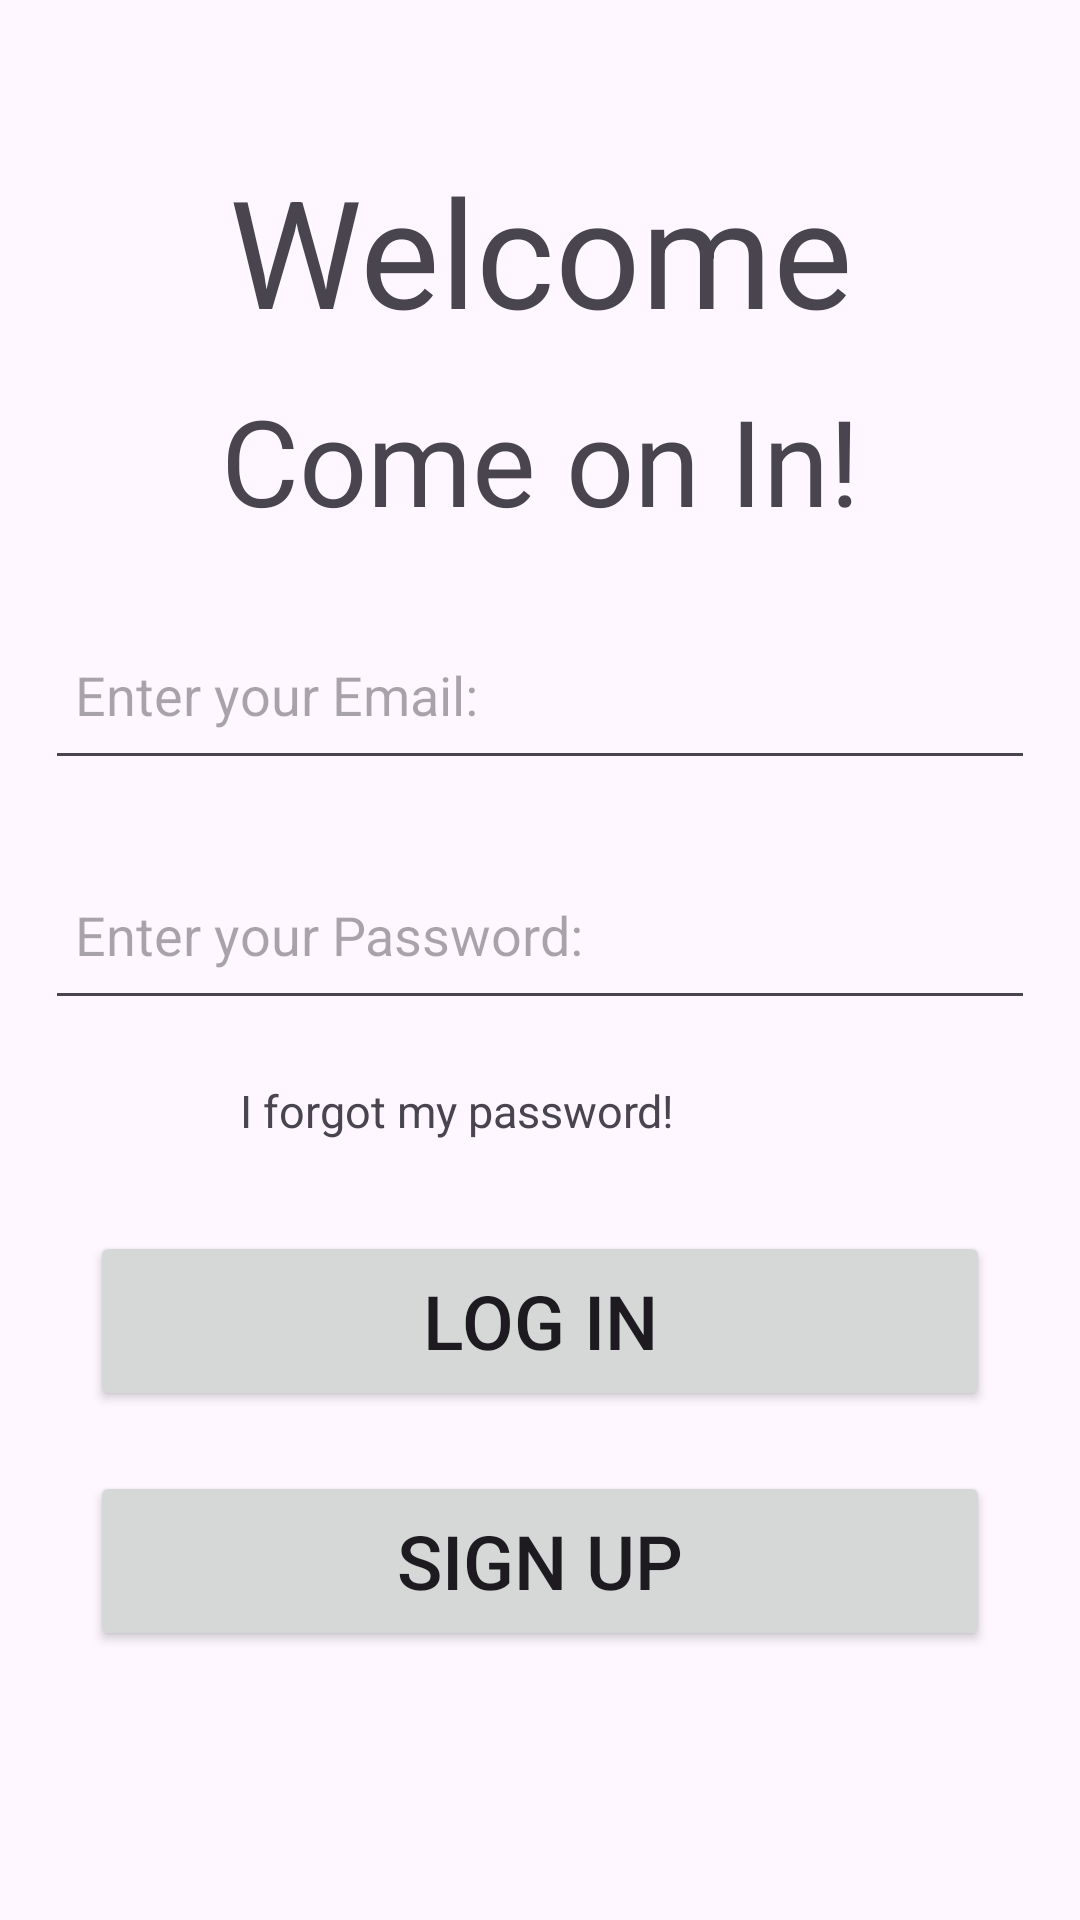

The Android layout XML behind this screen, and the referenced resources:
<!-- AndroidManifest.xml: application theme Theme.TravelPost -->
<!-- res/layout/log_in.xml -->
<?xml version="1.0" encoding="utf-8"?>
<LinearLayout xmlns:android="http://schemas.android.com/apk/res/android"
    xmlns:tools="http://schemas.android.com/tools"
    android:id="@+id/logInLinear"
    android:layout_width="match_parent"
    android:layout_height="match_parent"
    android:orientation="vertical"
    tools:context=".FragmentLogIn">

    <TextView
        android:id="@+id/textViewWelcome"
        android:layout_width="match_parent"
        android:layout_height="wrap_content"
        android:layout_marginTop="50dp"
        android:text="Welcome"
        android:textAlignment="center"
        android:textSize="50sp" />

    <TextView
        android:id="@+id/textViewCome"
        android:layout_width="match_parent"
        android:layout_height="wrap_content"
        android:layout_marginTop="10dp"
        android:text="Come on In!"
        android:textAlignment="center"
        android:textSize="40sp" />

    <LinearLayout
        android:layout_width="match_parent"
        android:layout_height="wrap_content"
        android:layout_gravity="center"
        android:layout_marginTop="20dp"
        android:gravity="center"
        android:orientation="vertical">

        <EditText
            android:id="@+id/logEmail"
            android:layout_width="330dp"
            android:layout_height="60dp"
            android:layout_marginHorizontal="50dp"
            android:hint="Enter your Email:"
            android:paddingHorizontal="10dp" />

        <EditText
            android:id="@+id/logPassword"
            android:layout_width="330dp"
            android:layout_height="60dp"
            android:layout_marginHorizontal="50dp"
            android:layout_marginVertical="20dp"
            android:hint="Enter your Password:"
            android:paddingHorizontal="10dp" />

        <TextView
            android:id="@+id/forgotText"
            android:layout_width="match_parent"
            android:layout_height="wrap_content"
            android:paddingLeft="80dp"
            android:text="I forgot my password!"
            android:textSize="15sp" />

        <Button
            android:id="@+id/logInButton"
            android:layout_width="300dp"
            android:layout_height="60dp"
            android:layout_marginTop="30dp"
            android:text="Log In"
            android:textSize="25sp" />

        <Button
            android:id="@+id/signUpButton"
            android:layout_width="300dp"
            android:layout_height="60dp"
            android:layout_marginTop="20dp"
            android:text="Sign Up"
            android:textSize="25sp" />

    </LinearLayout>
</LinearLayout>
<!-- resources referenced by this layout -->
<resources>
  <style name="Theme.TravelPost" parent="Base.Theme.TravelPost" />
  <style name="Base.Theme.TravelPost" parent="Theme.Material3.DayNight.NoActionBar">
          
          
      </style>
</resources>
